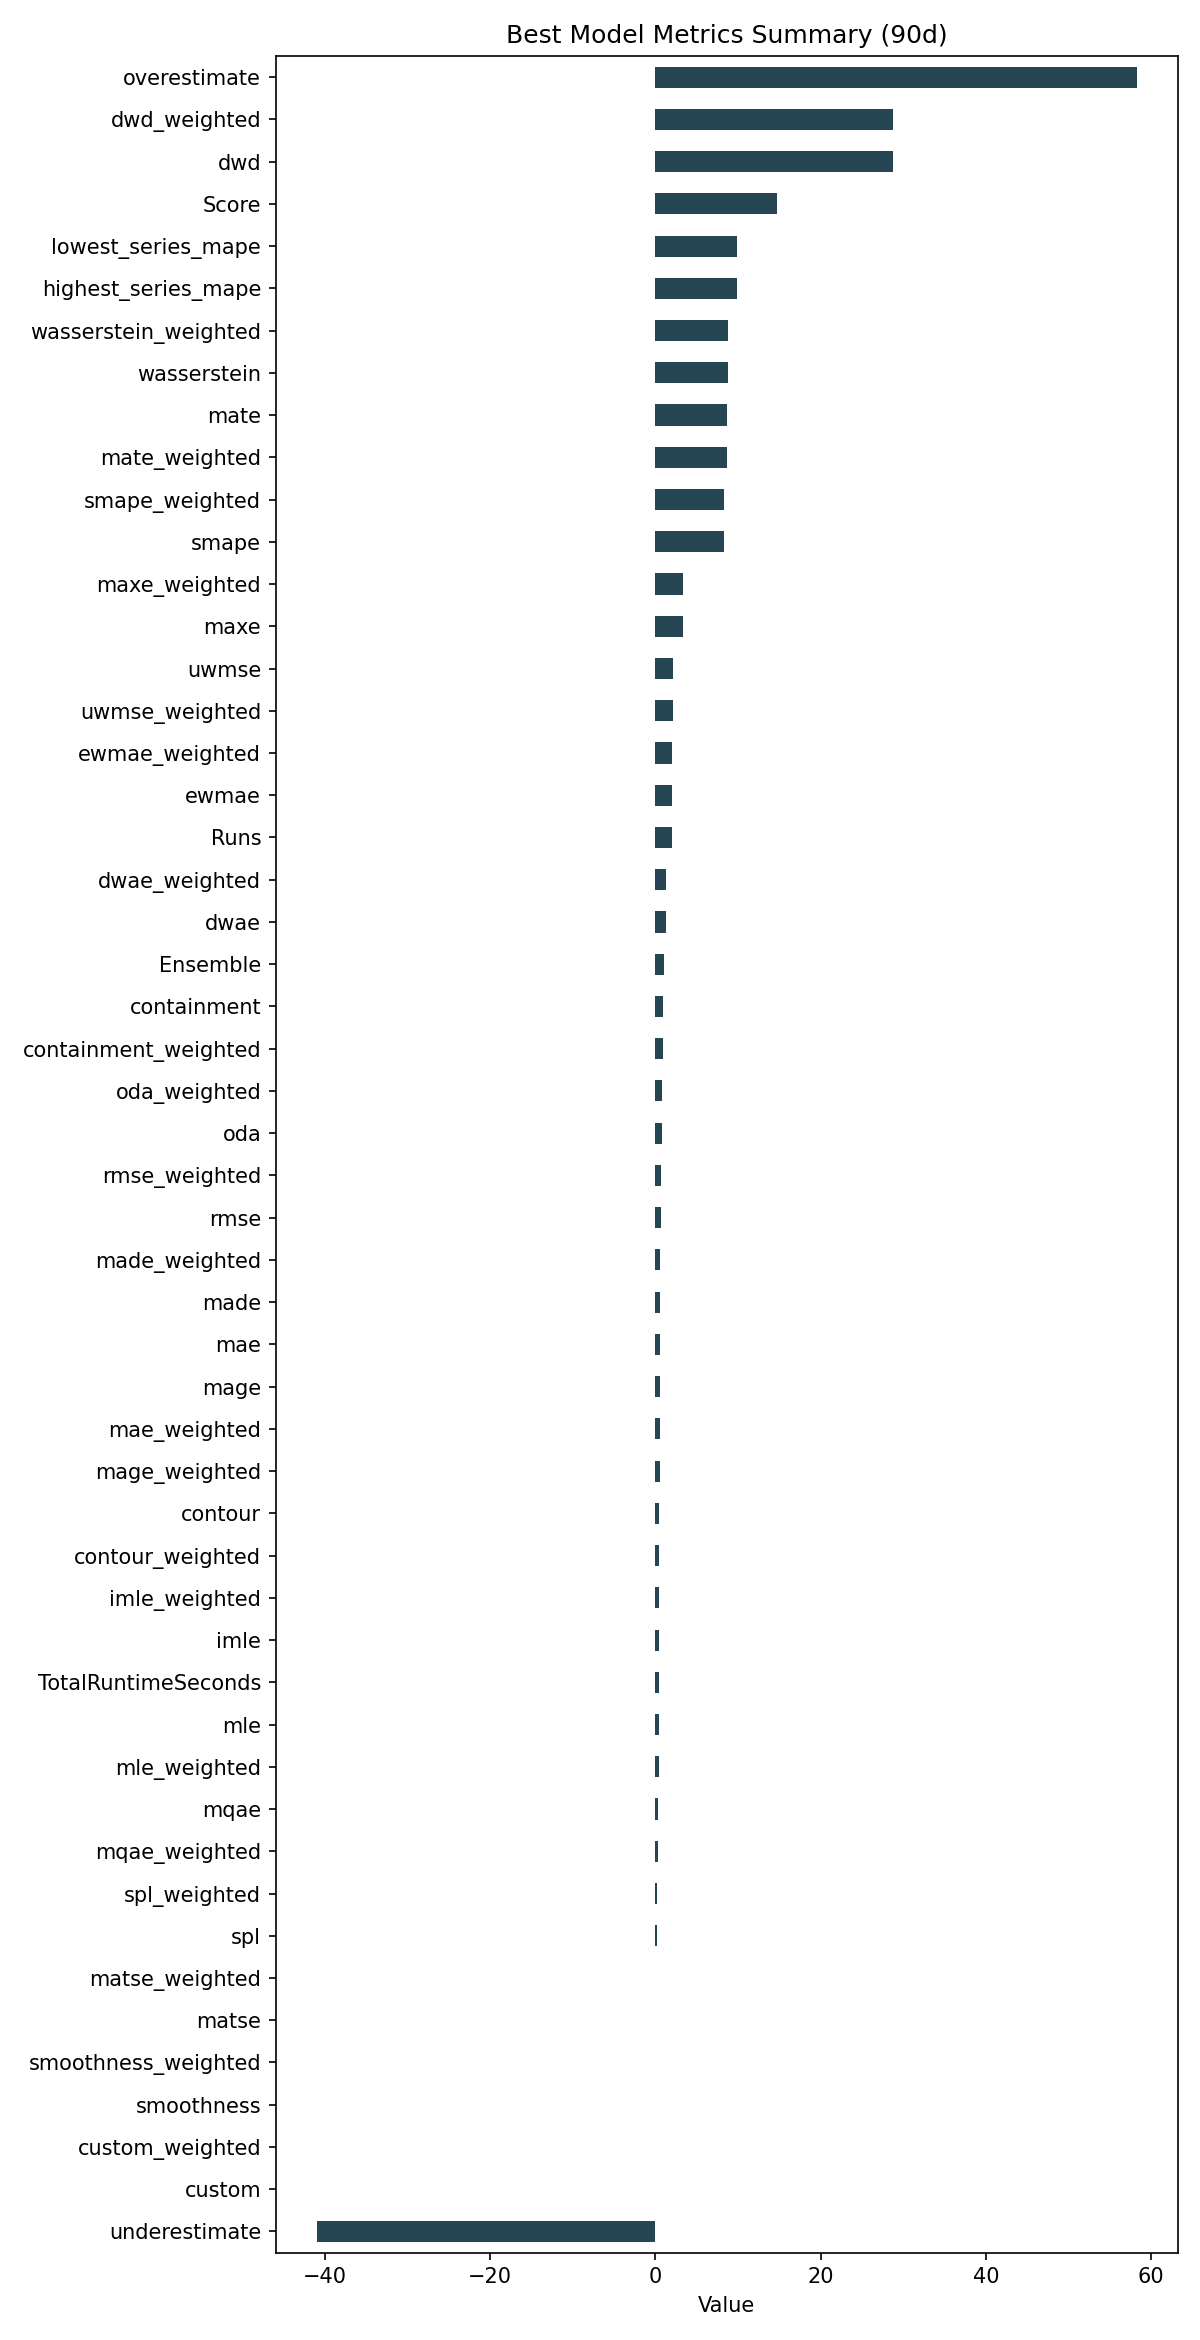

Data behind this chart, as committed beside it:
ID, Model, ModelParameters, TransformationParameters, Ensemble, Runs, smape, mae, rmse, made, mage, custom, underestimate, mle, overestimate, imle, spl, containment, contour, maxe, oda, dwae, mqae, ewmae
8de2914f89ea7df75ee058c362d17d86, Ensemble, {"model_name": "BestN", "model_count": 3…, {}, 1, 2, 8.368, 0.5509, 0.7244, 0.6118, 0.5509, 0.0, -40.95, 0.4541, 58.22, 0.4949, 0.2665, 0.8778, 0.5111, 3.401, 0.8333, 1.331, 0.3869, 2.056
